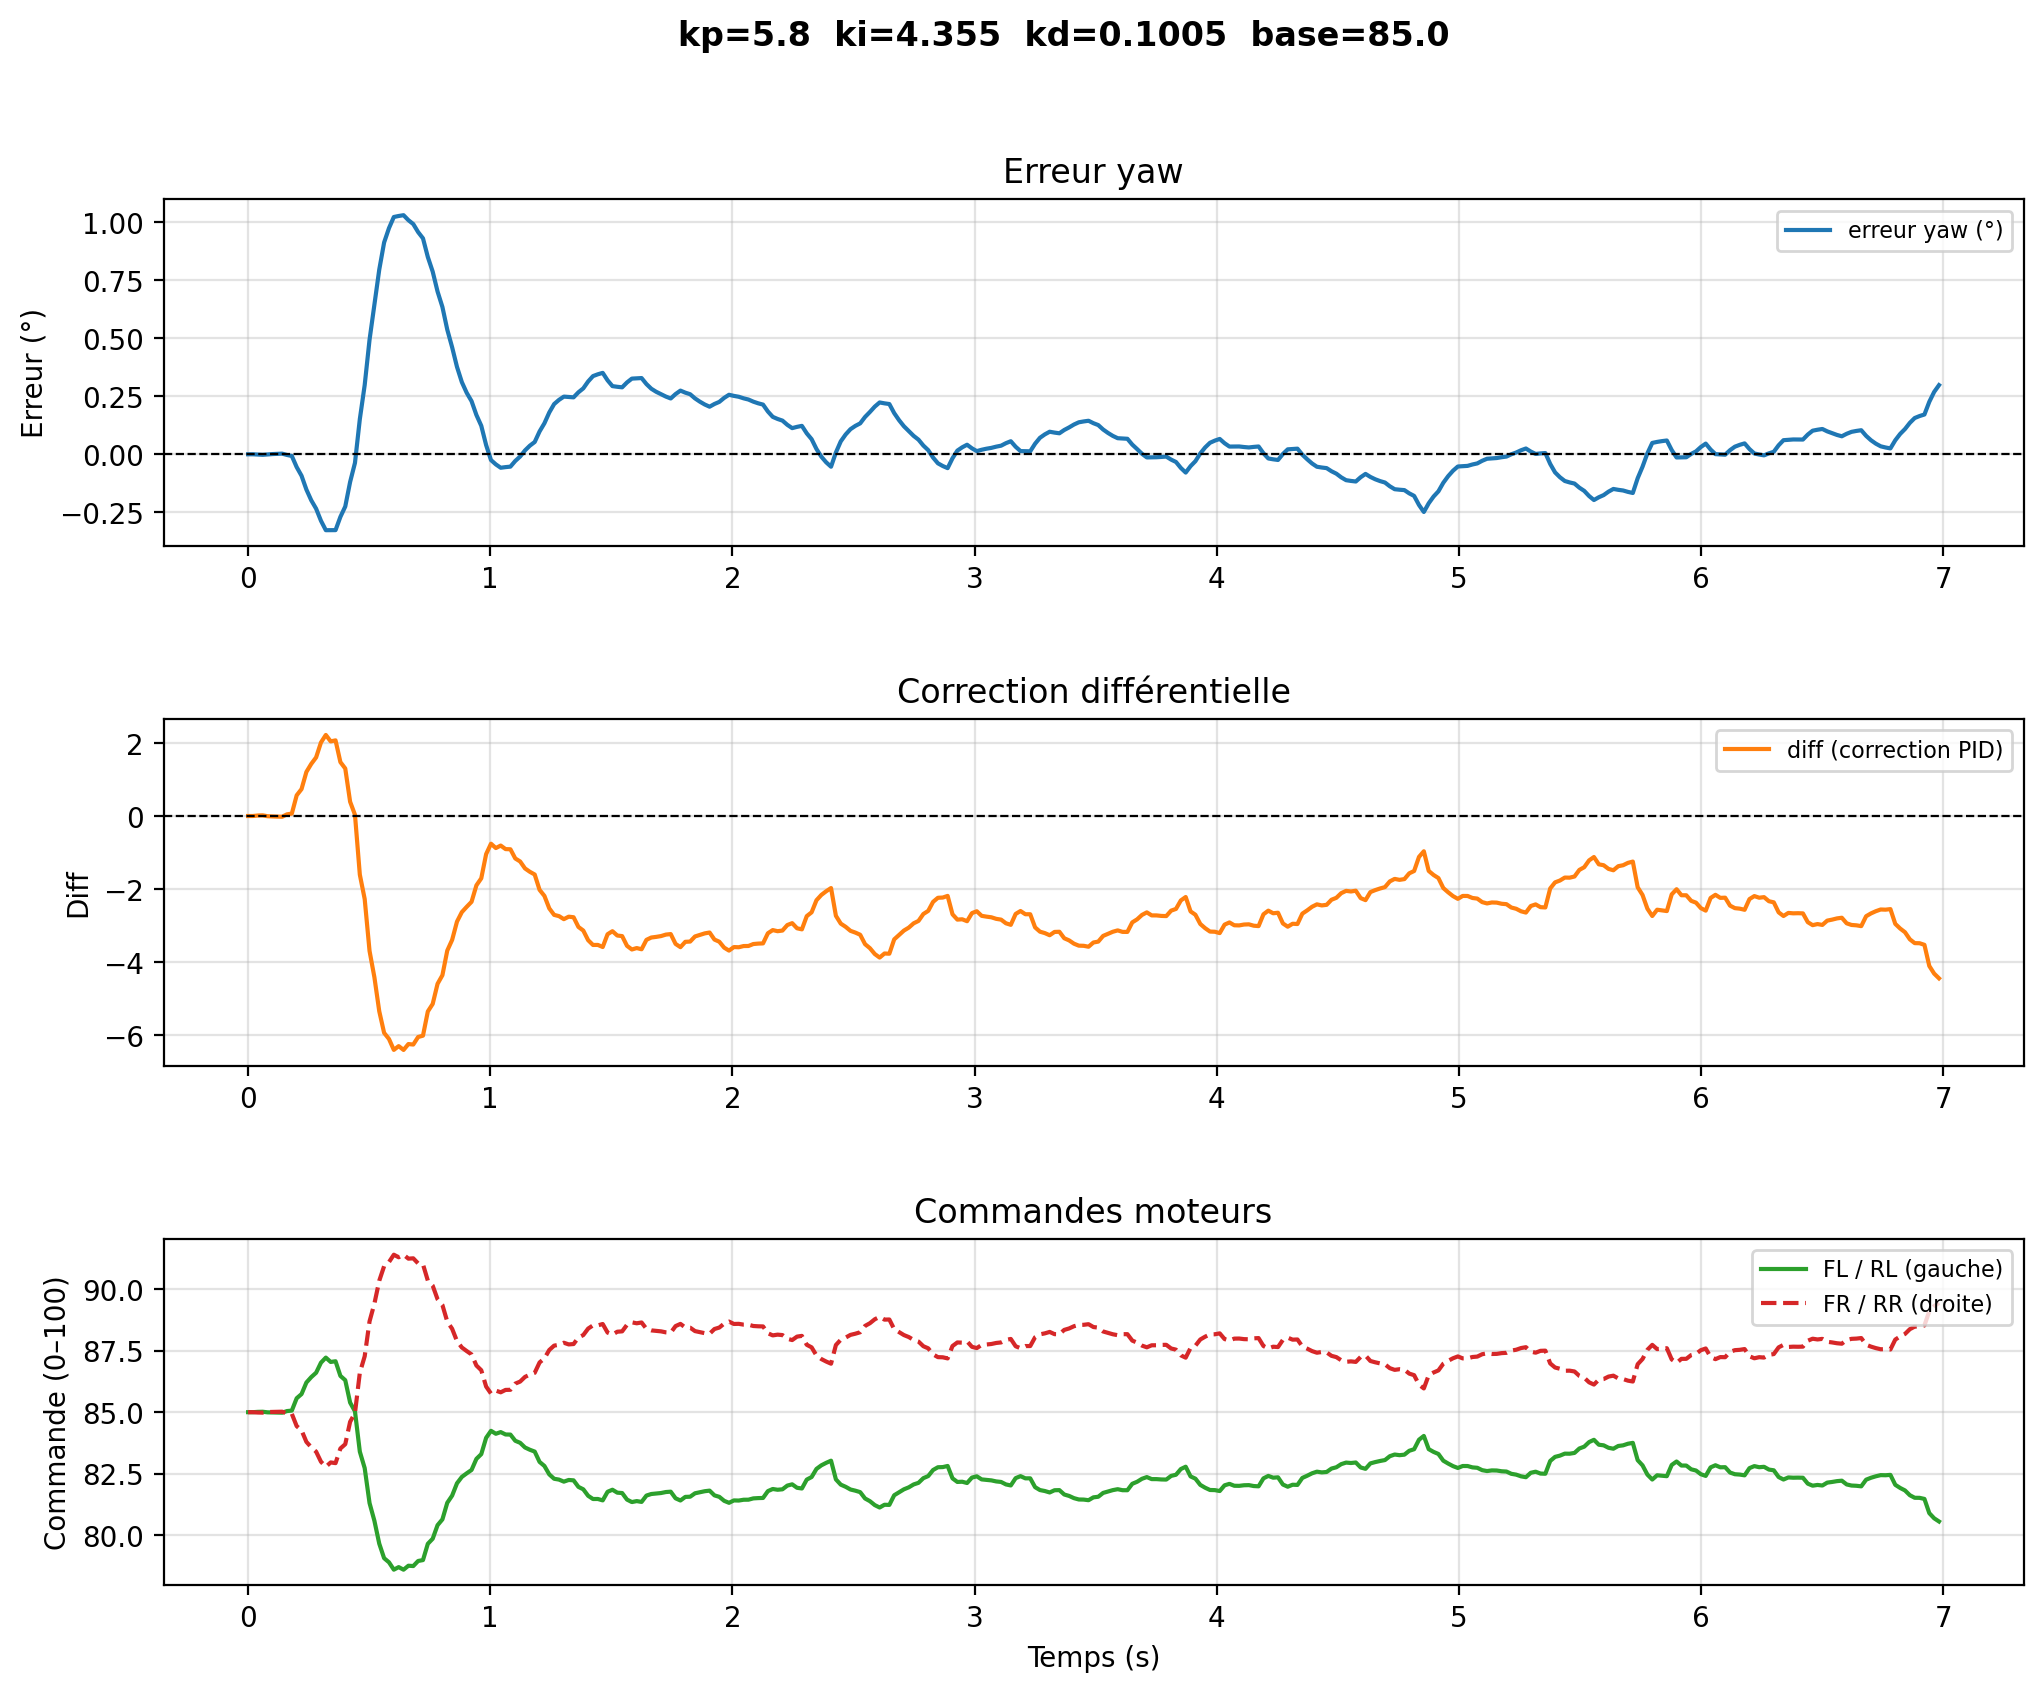

The file beside this chart, header and first rows:
# kp=5.8  ki=4.355  kd=0.1005  base=85.0
time, yaw, err_deg, diff, fl, rl, fr, rr
1.2219998097862117e-06, 145.3, 0.0, -0.0, 85.0, 85.0, 85.0, 85.0
0.02006, 145.3, 0.0, -0.0, 85.0, 85.0, 85.0, 85.0
0.04012, 145.3, -0.001271, 0.01385, 85.01, 85.01, 84.99, 84.99
0.06017, 145.3, -0.002259, 0.01837, 85.02, 85.02, 84.98, 84.98
0.08023, 145.3, -0.0004878, -0.005696, 84.99, 84.99, 85.01, 85.01
0.1003, 145.3, 0.0008909, -0.0118, 84.99, 84.99, 85.01, 85.01
0.1204, 145.3, 0.001964, -0.01667, 84.98, 84.98, 85.02, 85.02
0.1404, 145.3, 0.002799, -0.02056, 84.98, 84.98, 85.02, 85.02
0.1605, 145.3, -0.002904, 0.04553, 85.05, 85.05, 84.95, 84.95
0.1805, 145.3, -0.007342, 0.06558, 85.07, 85.07, 84.93, 84.93
0.2006, 145.4, -0.05526, 0.5662, 85.57, 85.57, 84.43, 84.43
0.2206, 145.4, -0.09256, 0.7374, 85.74, 85.74, 84.26, 84.26
0.2407, 145.5, -0.1521, 1.207, 86.21, 86.21, 83.79, 83.79
0.2607, 145.5, -0.1984, 1.427, 86.43, 86.43, 83.57, 83.57
0.2808, 145.6, -0.2344, 1.605, 86.61, 86.61, 83.39, 83.39
0.3009, 145.6, -0.2866, 2.014, 87.01, 87.01, 82.99, 82.99
0.3209, 145.7, -0.3273, 2.22, 87.22, 87.22, 82.78, 82.78
0.341, 145.7, -0.3271, 2.043, 87.04, 87.04, 82.96, 82.96
0.361, 145.7, -0.327, 2.071, 87.07, 87.07, 82.93, 82.93
0.3811, 145.6, -0.2697, 1.477, 86.48, 86.48, 83.52, 83.52
0.4011, 145.6, -0.2252, 1.301, 86.3, 86.3, 83.7, 83.7
0.4212, 145.5, -0.1193, 0.391, 85.39, 85.39, 84.61, 84.61
0.4413, 145.4, -0.03697, 0.03409, 85.03, 85.03, 84.97, 84.97
0.4613, 145.2, 0.1516, -1.606, 83.39, 83.39, 86.61, 86.61
0.4814, 145, 0.2984, -2.273, 82.73, 82.73, 87.27, 87.27
0.5014, 144.8, 0.494, -3.695, 81.3, 81.3, 88.7, 88.7
0.5215, 144.7, 0.6462, -4.417, 80.58, 80.58, 89.42, 89.42
0.5415, 144.5, 0.7964, -5.348, 79.65, 79.65, 90.35, 90.35
0.5616, 144.4, 0.9133, -5.939, 79.06, 79.06, 90.94, 90.94
0.5816, 144.4, 0.975, -6.106, 78.89, 78.89, 91.11, 91.11
0.6017, 144.3, 1.023, -6.405, 78.59, 78.59, 91.41, 91.41
0.6218, 144.3, 1.027, -6.301, 78.7, 78.7, 91.3, 91.3
0.6418, 144.3, 1.031, -6.406, 78.59, 78.59, 91.41, 91.41
0.6619, 144.3, 1.009, -6.245, 78.76, 78.76, 91.24, 91.24
0.6819, 144.3, 0.9926, -6.258, 78.74, 78.74, 91.26, 91.26
0.702, 144.4, 0.958, -6.052, 78.95, 78.95, 91.05, 91.05
0.722, 144.4, 0.9311, -6.015, 78.98, 78.98, 91.02, 91.02
0.7421, 144.5, 0.8504, -5.352, 79.65, 79.65, 90.35, 90.35
0.7622, 144.5, 0.7876, -5.147, 79.85, 79.85, 90.15, 90.15
0.7822, 144.6, 0.7019, -4.596, 80.4, 80.4, 89.6, 89.6
0.8023, 144.7, 0.6352, -4.36, 80.64, 80.64, 89.36, 89.36
0.8223, 144.8, 0.5375, -3.685, 81.31, 81.31, 88.69, 88.69
0.8424, 144.9, 0.4615, -3.393, 81.61, 81.61, 88.39, 88.39
0.8624, 145, 0.377, -2.893, 82.11, 82.11, 87.89, 87.89
0.8825, 145, 0.3112, -2.632, 82.37, 82.37, 87.63, 87.63
0.9025, 145.1, 0.265, -2.486, 82.51, 82.51, 87.49, 87.49
0.9226, 145.1, 0.2291, -2.349, 82.65, 82.65, 87.35, 87.35
0.9427, 145.2, 0.1694, -1.899, 83.1, 83.1, 86.9, 86.9
0.9627, 145.2, 0.123, -1.706, 83.29, 83.29, 86.71, 86.71
0.9828, 145.3, 0.03979, -1.043, 83.96, 83.96, 86.04, 86.04
1.003, 145.4, -0.02494, -0.7583, 84.24, 84.24, 85.76, 85.76
1.023, 145.4, -0.04355, -0.8776, 84.12, 84.12, 85.88, 85.88
1.043, 145.4, -0.05803, -0.8092, 84.19, 84.19, 85.81, 85.81
1.063, 145.4, -0.05533, -0.9062, 84.09, 84.09, 85.91, 85.91
1.083, 145.4, -0.05322, -0.9107, 84.09, 84.09, 85.91, 85.91
1.103, 145.4, -0.02872, -1.163, 83.84, 83.84, 86.16, 86.16
1.123, 145.3, -0.009643, -1.245, 83.75, 83.75, 86.25, 86.25
1.143, 145.3, 0.01664, -1.435, 83.56, 83.56, 86.44, 86.44
1.163, 145.3, 0.03709, -1.528, 83.47, 83.47, 86.53, 86.53
... 290 more rows
